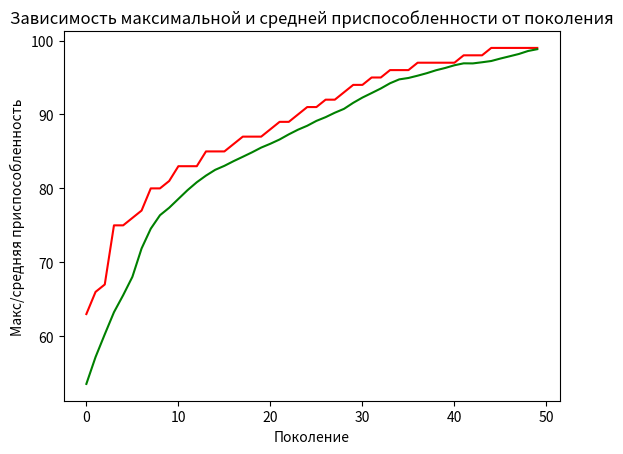

Write Python code to recreate this figure.
import random
import matplotlib.pyplot as plt

# константы задачи
ONE_MAX_LENGTH = 100    # длина подлежащей оптимизации битовой строки

# константы генетического алгоритма
POPULATION_SIZE = 200   # количество индивидуумов в популяции
P_CROSSOVER = 0.9       # вероятность скрещивания
P_MUTATION = 0.1        # вероятность мутации индивидуума
MAX_GENERATIONS = 50    # максимальное количество поколений

RANDOM_SEED = 42
random.seed(RANDOM_SEED)


class FitnessMax():
    def __init__(self):
        self.values = [0]


class Individual(list):
    def __init__(self, *args):
        super().__init__(*args)
        self.fitness = FitnessMax()


def oneMaxFitness(individual):
    return sum(individual), # кортеж

def individualCreator():
    return Individual([random.randint(0, 1) for i in range(ONE_MAX_LENGTH)])

def populationCreator(n = 0):
    return list([individualCreator() for i in range(n)])


population = populationCreator(n=POPULATION_SIZE)
generationCounter = 0

fitnessValues = list(map(oneMaxFitness, population))

for individual, fitnessValue in zip(population, fitnessValues):
    individual.fitness.values = fitnessValue

maxFitnessValues = []
meanFitnessValues = []

def clone(value):
    ind = Individual(value[:])
    ind.fitness.values[0] = value.fitness.values[0]
    return ind

def selTournament(population, p_len):
    offspring = []
    for n in range(p_len):
        i1 = i2 = i3 = 0
        while i1 == i2 or i1 == i3 or i2 == i3:
            i1, i2, i3 = random.randint(0, p_len-1), random.randint(0, p_len-1), random.randint(0, p_len-1)

        offspring.append(max([population[i1], population[i2], population[i3]], key=lambda ind: ind.fitness.values[0]))

    return offspring

def cxOnePoint(child1, child2):
    s = random.randint(2, len(child1)-3)
    child1[:s], child2[s:] = child2[:s], child1[s:]

def mutFlipBit(mutant, indpb=0.01):
    for indx in range(len(mutant)):
        if random.random() < indpb:
            mutant[indx] = 0 if mutant[indx] == 1 else 1


fitnessValues = [individual.fitness.values[0] for individual in population]

while max(fitnessValues) < ONE_MAX_LENGTH and generationCounter < MAX_GENERATIONS:
    generationCounter += 1
    offspring = selTournament(population, len(population))
    offspring = list(map(clone, offspring))

    for child1, child2 in zip(offspring[::2], offspring[1::2]):
        if random.random() < P_CROSSOVER:
            cxOnePoint(child1, child2)

    for mutant in offspring:
        if random.random() < P_MUTATION:
            mutFlipBit(mutant, indpb=1.0/ONE_MAX_LENGTH)

    freshFitnessValues = list(map(oneMaxFitness, offspring))
    for individual, fitnessValue in zip(offspring, freshFitnessValues):
        individual.fitness.values = fitnessValue

    population[:] = offspring

    fitnessValues = [ind.fitness.values[0] for ind in population]

    maxFitness = max(fitnessValues)
    meanFitness = sum(fitnessValues) / len(population)
    maxFitnessValues.append(maxFitness)
    meanFitnessValues.append(meanFitness)
    print(f"Поколение {generationCounter}: Макс приспособ. = {maxFitness}, Средняя приспособ.= {meanFitness}")

    best_index = fitnessValues.index(max(fitnessValues))
    print("Лучший индивидуум = ", *population[best_index], "\n")

plt.plot(maxFitnessValues, color='red')
plt.plot(meanFitnessValues, color='green')
plt.xlabel('Поколение')
plt.ylabel('Макс/средняя приспособленность')
plt.title('Зависимость максимальной и средней приспособленности от поколения')
plt.show()
